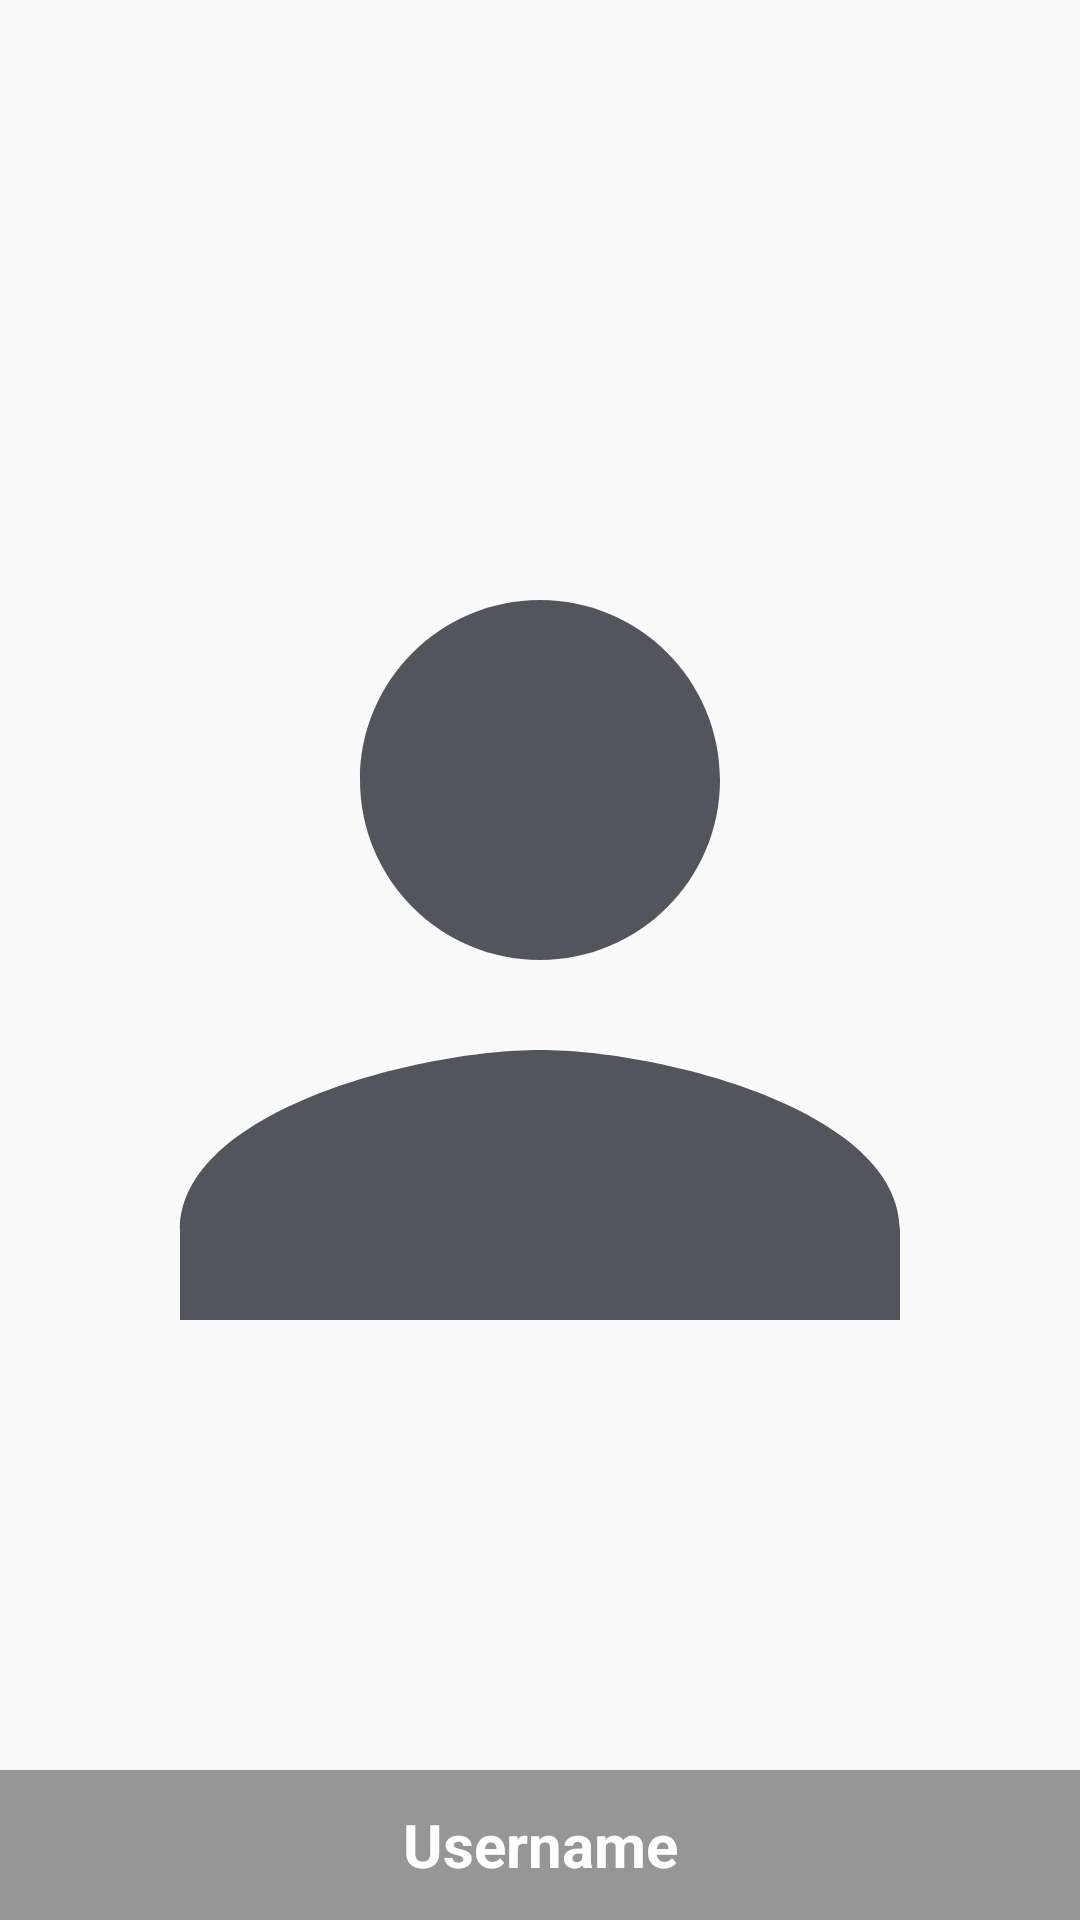

This screen was rendered from an Android layout file. Write that file and the resources it references.
<!-- AndroidManifest.xml: application theme AppTheme -->
<!-- res/layout/nav_header_main.xml -->
<?xml version="1.0" encoding="utf-8"?>
<RelativeLayout xmlns:android="http://schemas.android.com/apk/res/android"
    xmlns:app="http://schemas.android.com/apk/res-auto"
    android:layout_width="match_parent"
    android:layout_height="200dp"
    android:theme="@style/ThemeOverlay.AppCompat.Dark">

    <ImageView
        android:id="@+id/user_image"
        android:layout_width="match_parent"
        android:layout_height="match_parent"
        android:contentDescription="@string/nav_header_desc"
        android:src="@drawable/ic_person_24" />

    <TextView
        android:id="@+id/username_drawer"
        android:layout_width="match_parent"
        android:layout_height="50dp"
        android:layout_alignParentBottom="true"
        android:textSize="20sp"
        android:text="Username"
        android:background="@drawable/background_item"
        android:textColor="@android:color/white"
        android:textStyle="bold"
        android:layout_centerHorizontal="true"
        android:gravity="center"
        android:textAppearance="@style/TextAppearance.AppCompat.Body1" />
</RelativeLayout>
<!-- resources referenced by this layout -->
<resources>
  <!-- drawable background_item (drawable) -->
  <?xml version="1.0" encoding="utf-8"?>
  <shape xmlns:android="http://schemas.android.com/apk/res/android"
      android:shape="rectangle">
      <corners
          android:radius="0dp"/>
      <stroke
          android:width="0dp"
          android:color="#66000000" />
      <solid android:color="#66000000" />
  </shape>
  <!-- drawable ic_person_24 (drawable) -->
  <vector android:height="24dp" android:tint="#52555D"
      android:viewportHeight="24" android:viewportWidth="24"
      android:width="24dp" xmlns:android="http://schemas.android.com/apk/res/android">
      <path android:fillColor="@android:color/white" android:pathData="M12,12c2.21,0 4,-1.79 4,-4s-1.79,-4 -4,-4 -4,1.79 -4,4 1.79,4 4,4zM12,14c-2.67,0 -8,1.34 -8,4v2h16v-2c0,-2.66 -5.33,-4 -8,-4z"/>
  </vector>
  <string name="nav_header_desc">Navigation header</string>
  <style name="AppTheme" parent="Theme.AppCompat.Light.NoActionBar">
          
          <item name="colorPrimary">@color/colorPrimary</item>
          <item name="colorPrimaryDark">@color/colorPrimaryDark</item>
          <item name="colorAccent">@color/colorAccent</item>
  
      </style>
  <color name="colorPrimary">#6200EE</color>
  <color name="colorPrimaryDark">#4F0E4C</color>
  <color name="colorAccent">#7C118E</color>
</resources>
